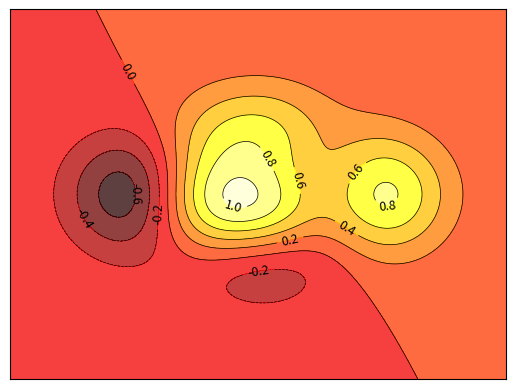

This figure's Python source:
import matplotlib.pyplot as plt
import numpy as np

# 等高线 数据集即三维点 (x,y) 和对应的高度值
def f(x,y):
    # the height function
    return (1 - x / 2 + x**5 + y**3) * np.exp(-x**2 -y**2)
n=256
x=np.linspace(-3,3,n)
y=np.linspace(-3,3,n)
# numpy.meshgrid()——生成网格点坐标矩阵
X,Y=np.meshgrid(x,y) # 在二维平面中将每一个x和每一个y分别对应起来，编织成栅格
# 坐标矩阵：横坐标矩阵XX中的每个元素，与纵坐标矩阵YY中对应位置元素，共同构成一个点的完整坐标。

# use plt.contourf to filling contours
plt.contourf(X,Y,f(X,Y),8,alpha=0.75,cmap=plt.cm.hot) # 8代表等高线的密集程度，这里被分为10个部分。如果是0，则图像被一分为二。

# use plt.contour to add contour lines
C=plt.contour(X,Y,f(X,Y),8,colors="black",linewidths=.5)

# adding label
plt.clabel(C,inline=True,fontsize=9) # inline控制是否将Label画在线里面

# 将坐标轴隐藏
plt.xticks(())
plt.yticks(())

plt.show()